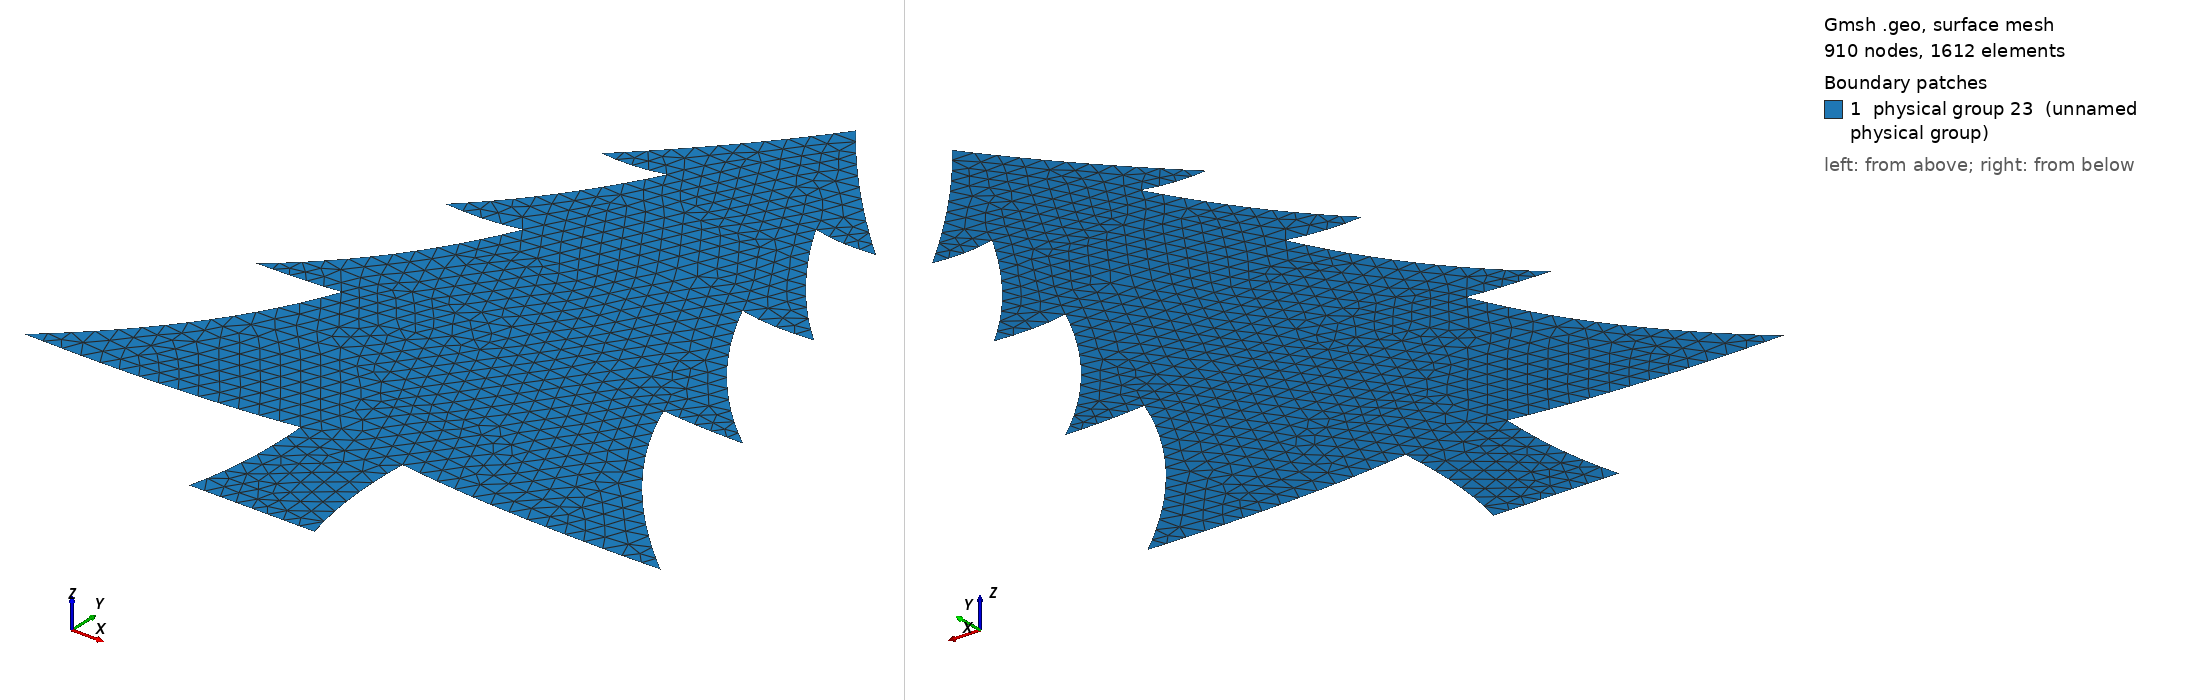

Gmsh geometry script, surface-meshed: 910 nodes, 1612 surface elements. Boundary patches (legend numbers): 1 physical group 23 (unnamed physical group). Left view from above one corner, right view from below the opposite corner. Legend entries are the model's physical surfaces. The drawing asked Gmsh for element sizes between 1% and 20% of the model's largest extent; the script's own settings can give other sizes.

=== christmas_tree.geo (drawn) ===
// Gmsh project created on Wed Nov  2 08:39:44 2016
p = 0.05;
Point(1) = {0, 0, 0, p};
Point(2) = {0, 2, 0, p};
Point(3) = {0.35, 1.61, 0, p};
Point(4) = {0.19, 1.62, 0, p};
Point(5) = {0.47, 1.25, 0, p};
Point(6) = {0.28, 1.26, 0, p};
Point(7) = {0.62, 0.82, -0, p};
Point(8) = {0.41, 0.83, -0, p};
Point(9) = {0.81, 0.3, -0, p};
Point(10) = {0.13, 0.33, -0, p};
Point(11) = {0.16, 0, -0, p};
Point(12) = {0.14, 1.81, 0, p};
Point(13) = {0.26, 1.6, 0, p};
Point(14) = {0.31, 1.4, 0, p};
Point(15) = {0.36, 1.24, 0, p};
Point(16) = {0.4, 1, 0, p};
Point(17) = {0.49, 0.82, -0, p};
Point(18) = {0.52, 0.55, -0, p};
Point(19) = {0.41, 0.29, -0, p};
Point(20) = {0.12, 0.15, -0, p};
BSpline(1) = {2, 12, 3};
BSpline(2) = {3, 13, 4};
BSpline(3) = {4, 14, 5};
BSpline(4) = {5, 15, 6};
BSpline(5) = {6, 16, 7};
BSpline(6) = {7, 17, 8};
BSpline(7) = {8, 18, 9};
BSpline(8) = {9, 19, 10};
BSpline(9) = {10, 20, 11};
Line(10) = {11, 1};

Rotate {{0, 1, 0}, {0, 0, 0}, Pi} {
  Duplicata { Line{1, 2, 3, 4, 5, 6, 7, 8, 9, 10}; }
}

// Line Loop(21) = {8, 9, 10, -20, -19, -18, -17, -16, -15, -14, -13, -12, -11, 1, 2, 3, 4, 5, 6, 7};
Line Loop(21) = {-7, -6, -5, -4, -3, -2, -1, 11, 12, 13, 14, 15, 16, 17, 18, 19, 20, -10, -9, -8};
Plane Surface(22) = {21};

Physical Surface(23) = {22}; // main mesh
Physical Line(24) = {10, 20}; // bottom root
Physical Line(25) = {1}; // top branch
